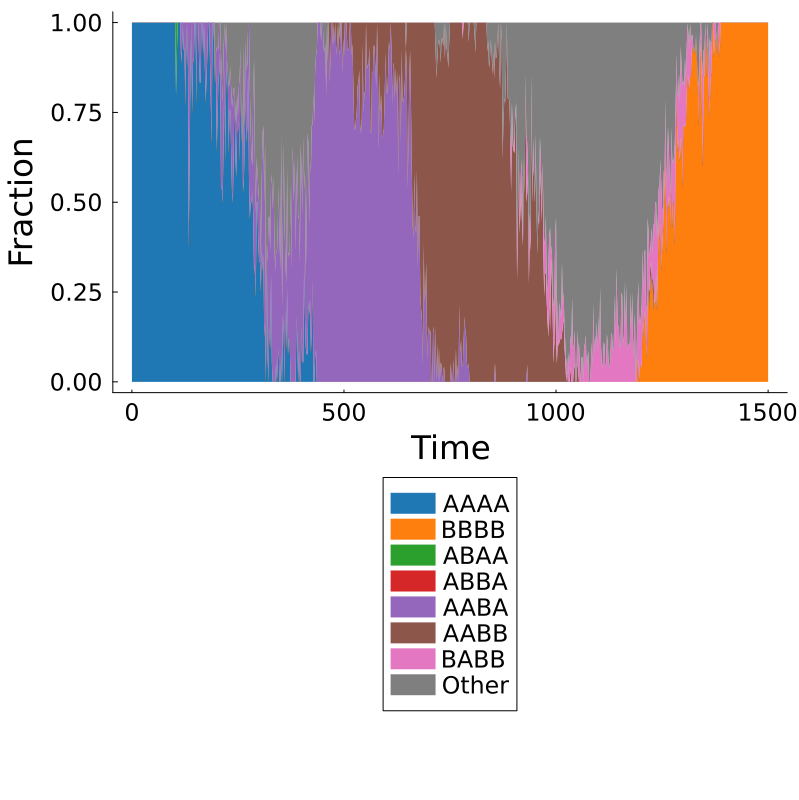

Data behind this chart, as committed beside it:
Time, AAAA, BBBB, ABAA, ABBA, AABA, AABB, BABB, Other, Total
0.0, 11, 0, 0, 0, 0, 0, 0, 0, 11
2.0, 6, 0, 0, 0, 0, 0, 0, 0, 6
4.0, 5, 0, 0, 0, 0, 0, 0, 0, 5
6.0, 5, 0, 0, 0, 0, 0, 0, 0, 5
8.0, 8, 0, 0, 0, 0, 0, 0, 0, 8
10.0, 4, 0, 0, 0, 0, 0, 0, 0, 4
12.0, 5, 0, 0, 0, 0, 0, 0, 0, 5
14.0, 6, 0, 0, 0, 0, 0, 0, 0, 6
16.0, 7, 0, 0, 0, 0, 0, 0, 0, 7
18.0, 8, 0, 0, 0, 0, 0, 0, 0, 8
20.0, 5, 0, 0, 0, 0, 0, 0, 0, 5
22.0, 8, 0, 0, 0, 0, 0, 0, 0, 8
24.0, 5, 0, 0, 0, 0, 0, 0, 0, 5
26.0, 9, 0, 0, 0, 0, 0, 0, 0, 9
28.0, 5, 0, 0, 0, 0, 0, 0, 0, 5
30.0, 8, 0, 0, 0, 0, 0, 0, 0, 8
32.0, 9, 0, 0, 0, 0, 0, 0, 0, 9
34.0, 6, 0, 0, 0, 0, 0, 0, 0, 6
36.0, 12, 0, 0, 0, 0, 0, 0, 0, 12
38.0, 8, 0, 0, 0, 0, 0, 0, 0, 8
40.0, 7, 0, 0, 0, 0, 0, 0, 0, 7
42.0, 7, 0, 0, 0, 0, 0, 0, 0, 7
44.0, 8, 0, 0, 0, 0, 0, 0, 0, 8
46.0, 10, 0, 0, 0, 0, 0, 0, 0, 10
48.0, 7, 0, 0, 0, 0, 0, 0, 0, 7
50.0, 6, 0, 0, 0, 0, 0, 0, 0, 6
52.0, 10, 0, 0, 0, 0, 0, 0, 0, 10
54.0, 9, 0, 0, 0, 0, 0, 0, 0, 9
56.0, 8, 0, 0, 0, 0, 0, 0, 0, 8
58.0, 5, 0, 0, 0, 0, 0, 0, 0, 5
60.0, 10, 0, 0, 0, 0, 0, 0, 0, 10
62.0, 10, 0, 0, 0, 0, 0, 0, 0, 10
64.0, 6, 0, 0, 0, 0, 0, 0, 0, 6
66.0, 11, 0, 0, 0, 0, 0, 0, 0, 11
68.0, 8, 0, 0, 0, 0, 0, 0, 0, 8
70.0, 7, 0, 0, 0, 0, 0, 0, 0, 7
72.0, 6, 0, 0, 0, 0, 0, 0, 0, 6
74.0, 11, 0, 0, 0, 0, 0, 0, 0, 11
76.0, 6, 0, 0, 0, 0, 0, 0, 0, 6
78.0, 5, 0, 0, 0, 0, 0, 0, 0, 5
80.0, 12, 0, 0, 0, 0, 0, 0, 0, 12
82.0, 9, 0, 0, 0, 0, 0, 0, 0, 9
84.0, 9, 0, 0, 0, 0, 0, 0, 0, 9
86.0, 14, 0, 0, 0, 0, 0, 0, 0, 14
88.0, 7, 0, 0, 0, 0, 0, 0, 0, 7
90.0, 6, 0, 0, 0, 0, 0, 0, 0, 6
92.0, 12, 0, 0, 0, 0, 0, 0, 0, 12
94.0, 11, 0, 0, 0, 0, 0, 0, 0, 11
96.0, 8, 0, 0, 0, 0, 0, 0, 0, 8
98.0, 5, 0, 0, 0, 0, 0, 0, 0, 5
100.0, 9, 0, 0, 0, 0, 0, 0, 0, 9
102.0, 6, 0, 0, 0, 0, 0, 0, 0, 6
104.0, 4, 0, 1, 0, 0, 0, 0, 0, 5
106.0, 11, 0, 1, 0, 0, 0, 0, 0, 12
108.0, 4, 0, 0, 0, 0, 0, 0, 0, 4
110.0, 11, 0, 0, 0, 0, 0, 0, 0, 11
112.0, 8, 0, 0, 0, 0, 0, 0, 0, 8
114.0, 9, 0, 0, 0, 0, 0, 0, 0, 9
116.0, 8, 0, 0, 0, 1, 0, 0, 0, 9
118.0, 12, 0, 0, 0, 1, 0, 0, 0, 13
... 691 more rows
